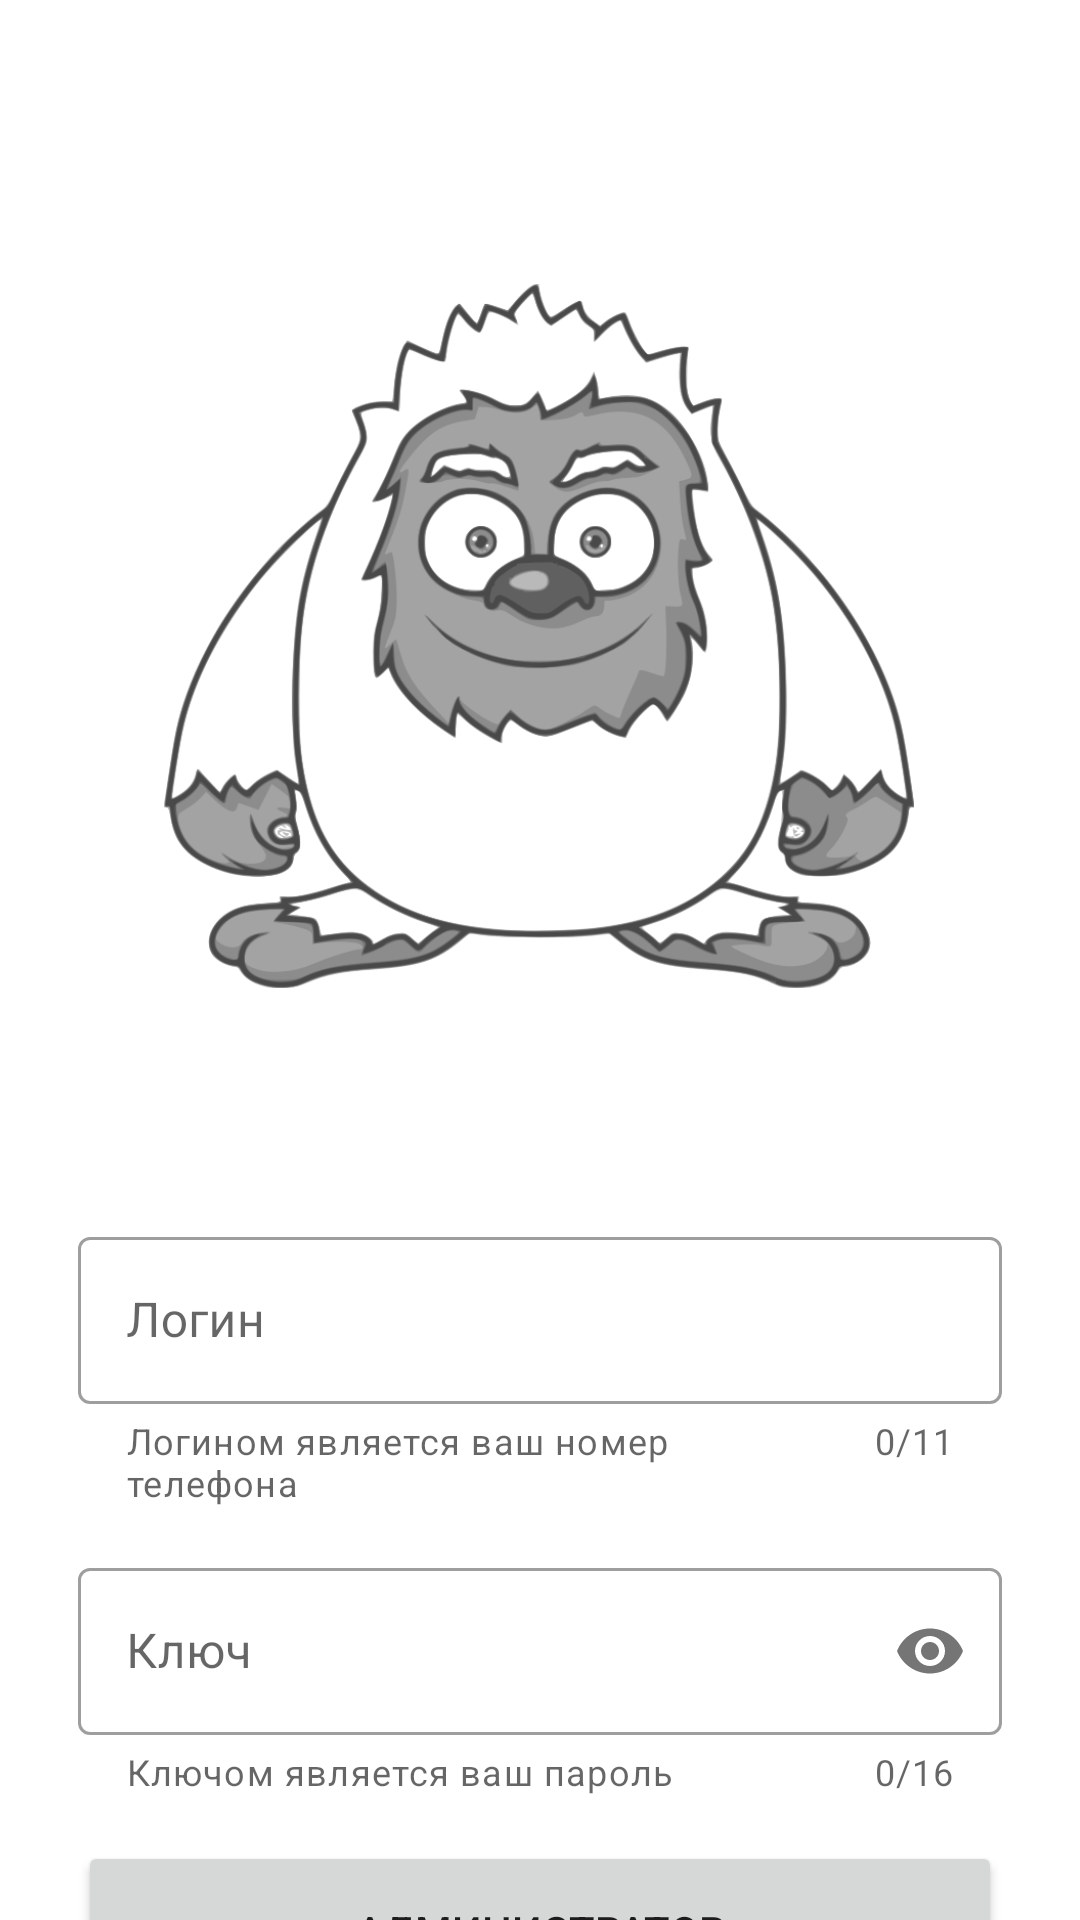

Reconstruct the res/layout file that produces this screen, plus the resources it refers to.
<!-- AndroidManifest.xml: application theme Theme.Yeticup -->
<!-- res/layout/activity_autorization.xml -->
<?xml version="1.0" encoding="utf-8"?>
<androidx.constraintlayout.widget.ConstraintLayout xmlns:android="http://schemas.android.com/apk/res/android"
    xmlns:app="http://schemas.android.com/apk/res-auto"
    xmlns:tools="http://schemas.android.com/tools"
    android:layout_width="match_parent"
    android:layout_height="match_parent"
    tools:context=".AutorizationActivity">

    <ImageView
        android:id="@+id/imageView"
        android:layout_width="0dp"
        android:layout_height="0dp"
        android:alpha="0.2"
        android:background="@drawable/background"
        app:layout_constraintBottom_toBottomOf="parent"
        app:layout_constraintEnd_toEndOf="parent"
        app:layout_constraintStart_toStartOf="parent"
        app:layout_constraintTop_toTopOf="parent" />

    <ImageView
        android:id="@+id/imageView3"
        android:layout_width="250dp"
        android:layout_height="250dp"
        android:layout_marginTop="87dp"
        android:src="@drawable/logo"
        app:layout_constraintEnd_toEndOf="parent"
        app:layout_constraintHorizontal_bias="0.496"
        app:layout_constraintStart_toStartOf="parent"
        app:layout_constraintTop_toTopOf="parent" />

    <com.google.android.material.textfield.TextInputLayout
        android:id="@+id/emailContainer"
        style="@style/Widget.MaterialComponents.TextInputLayout.OutlinedBox"
        android:layout_width="0dp"
        android:layout_height="wrap_content"
        android:layout_marginStart="26dp"
        android:layout_marginTop="70dp"
        android:layout_marginEnd="26dp"
        android:hint="@string/login1"
        app:counterMaxLength="11"
        app:counterEnabled="true"
        app:helperText="@string/login"
        app:layout_constraintEnd_toEndOf="parent"
        app:layout_constraintStart_toStartOf="parent"
        app:layout_constraintTop_toBottomOf="@+id/imageView3">

        <com.google.android.material.textfield.TextInputEditText
            android:id="@+id/phoneEditText"
            android:layout_width="match_parent"
            android:layout_height="wrap_content"
            android:inputType="number"
            app:layout_editor_absoluteX="26dp"
            app:layout_editor_absoluteY="405dp" />
    </com.google.android.material.textfield.TextInputLayout>

    <com.google.android.material.textfield.TextInputLayout
        android:id="@+id/passwordContainer"
        style="@style/Widget.MaterialComponents.TextInputLayout.OutlinedBox"
        android:layout_width="0dp"
        android:layout_height="wrap_content"
        android:layout_marginTop="15dp"
        android:hint="@string/password"
        android:outlineSpotShadowColor="@color/black"
        app:counterMaxLength="16"
        app:counterEnabled="true"
        app:helperText="@string/key"
        app:layout_constraintEnd_toEndOf="@+id/emailContainer"
        app:layout_constraintStart_toStartOf="@+id/emailContainer"
        app:layout_constraintTop_toBottomOf="@+id/emailContainer"
        app:passwordToggleEnabled="true">

        <com.google.android.material.textfield.TextInputEditText
            android:id="@+id/passwordEditText"
            android:layout_width="match_parent"
            android:layout_height="wrap_content"
            android:password="true" />
    </com.google.android.material.textfield.TextInputLayout>

    <Button
        android:id="@+id/submitButton"
        android:layout_width="0dp"
        android:layout_height="60dp"
        android:layout_marginTop="15dp"
        android:text="@string/go_in1"
        app:layout_constraintEnd_toEndOf="@+id/passwordContainer"
        app:layout_constraintStart_toStartOf="@+id/passwordContainer"
        app:layout_constraintTop_toBottomOf="@+id/passwordContainer" />

    <Button
        android:id="@+id/userSubmitButton"
        android:layout_width="0dp"
        android:layout_height="60dp"
        android:layout_marginTop="15dp"
        android:text="@string/go_in2"
        app:layout_constraintEnd_toEndOf="@+id/submitButton"
        app:layout_constraintStart_toStartOf="@+id/submitButton"
        app:layout_constraintTop_toBottomOf="@+id/submitButton" />

</androidx.constraintlayout.widget.ConstraintLayout>
<!-- resources referenced by this layout -->
<resources>
  <color name="black">#FF000000</color>
  <!-- drawable logo: png bitmap (drawable, 164483 bytes) -->
  <string name="go_in1">Администратор</string>
  <string name="go_in2">Участник</string>
  <string name="key">Ключом является ваш пароль</string>
  <string name="login">Логином является ваш номер телефона</string>
  <string name="login1">Логин</string>
  <string name="password">Ключ</string>
  <style name="Theme.Yeticup" parent="Theme.MaterialComponents.DayNight.NoActionBar">
          
          <item name="colorPrimary">@color/milky</item>
          <item name="colorPrimaryVariant">@color/white</item>
          <item name="colorOnPrimary">@color/black</item>
          
          <item name="colorSecondary">@color/teal_200</item>
          <item name="colorSecondaryVariant">@color/teal_700</item>
          <item name="colorOnSecondary">@color/black</item>
          
          <item name="android:statusBarColor" tools:targetApi="l">?attr/colorPrimaryVariant</item>
          
          <item name="textInputStyle">@style/Widget.MaterialComponents.TextInputLayout.OutlinedBox</item>
      </style>
  <color name="milky">#EDF4DD</color>
  <color name="white">#FFFFFF</color>
  <color name="teal_200">#FF03DAC5</color>
  <color name="teal_700">#FF018786</color>
</resources>
